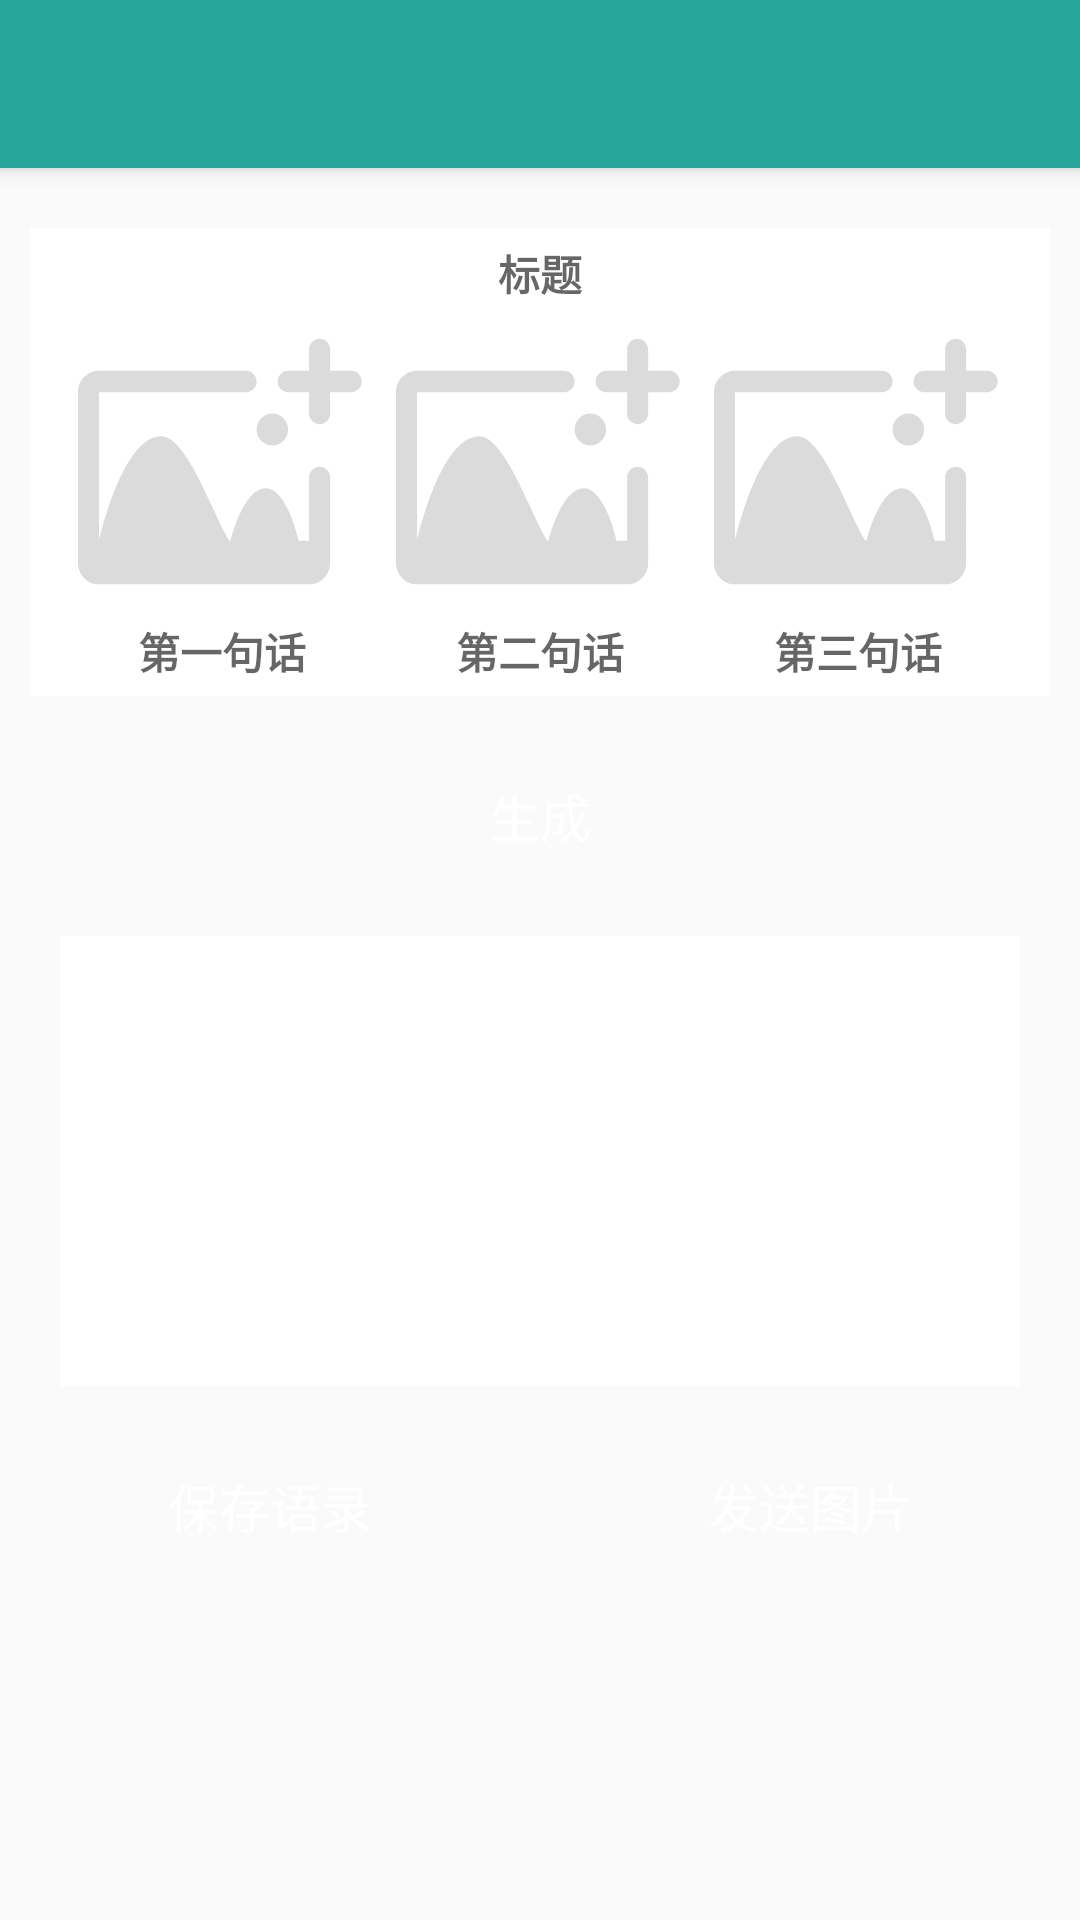

Write the Android layout XML for this screen, with the resource values it uses.
<!-- AndroidManifest.xml: application theme AppTheme -->
<!-- res/layout/activity_triple_send.xml -->
<?xml version="1.0" encoding="utf-8"?>
<android.support.design.widget.CoordinatorLayout xmlns:android="http://schemas.android.com/apk/res/android"
    xmlns:app="http://schemas.android.com/apk/res-auto"
    android:id="@+id/rootview"
    android:layout_width="match_parent"
    android:layout_height="match_parent"
    android:background="#FAFAFA">

    <include layout="@layout/layout_appbar" />

    <LinearLayout
        android:layout_width="match_parent"
        android:layout_height="match_parent"
        android:gravity="center_horizontal"
        android:orientation="vertical"
        app:layout_behavior="@string/appbar_scrolling_view_behavior">

        <RelativeLayout
            android:layout_width="match_parent"
            android:layout_height="wrap_content"
            android:layout_marginEnd="10dp"
            android:layout_marginStart="10dp"
            android:layout_marginTop="20dp"
            android:background="@color/white">

            <EditText
                android:id="@+id/et_title"
                android:layout_width="match_parent"
                android:layout_height="30dp"
                android:layout_centerHorizontal="true"
                android:background="@null"
                android:gravity="center"
                android:hint="标题"
                android:imeOptions="actionNext"
                android:inputType="text"
                android:maxLength="10"
                android:maxLines="1"
                android:textColor="@color/black"
                android:textSize="14sp"
                android:textStyle="bold" />

            <ImageView
                android:id="@+id/iv_picture1"
                android:layout_width="96dp"
                android:layout_height="96dp"
                android:layout_below="@+id/et_title"
                android:layout_toStartOf="@+id/iv_picture2"
                android:scaleType="centerCrop"
                android:src="@drawable/ic_add_picture" />

            <ImageView
                android:id="@+id/iv_picture2"
                android:layout_width="96dp"
                android:layout_height="96dp"
                android:layout_below="@+id/et_title"
                android:layout_centerHorizontal="true"
                android:layout_marginEnd="10dp"
                android:layout_marginStart="10dp"
                android:scaleType="centerCrop"
                android:src="@drawable/ic_add_picture" />

            <ImageView
                android:id="@+id/iv_picture3"
                android:layout_width="96dp"
                android:layout_height="96dp"
                android:layout_below="@+id/et_title"
                android:layout_toEndOf="@+id/iv_picture2"
                android:scaleType="centerCrop"
                android:src="@drawable/ic_add_picture" />

            <EditText
                android:id="@+id/et_name1"
                android:layout_width="wrap_content"
                android:layout_height="30dp"
                android:layout_alignEnd="@+id/iv_picture1"
                android:layout_alignStart="@+id/iv_picture1"
                android:layout_below="@+id/iv_picture1"
                android:background="@null"
                android:gravity="center"
                android:hint="第一句话"
                android:imeOptions="actionNext"
                android:inputType="text"
                android:maxLength="6"
                android:maxLines="1"
                android:textColor="@color/black"
                android:textSize="14sp"
                android:textStyle="bold" />

            <EditText
                android:id="@+id/et_name2"
                android:layout_width="wrap_content"
                android:layout_height="30dp"
                android:layout_alignEnd="@+id/iv_picture2"
                android:layout_alignStart="@+id/iv_picture2"
                android:layout_below="@+id/iv_picture2"
                android:background="@null"
                android:gravity="center"
                android:hint="第二句话"
                android:imeOptions="actionNext"
                android:inputType="text"
                android:maxLength="6"
                android:maxLines="1"
                android:textColor="@color/black"
                android:textSize="14sp"
                android:textStyle="bold" />

            <EditText
                android:id="@+id/et_name3"
                android:layout_width="wrap_content"
                android:layout_height="30dp"
                android:layout_alignEnd="@+id/iv_picture3"
                android:layout_alignStart="@+id/iv_picture3"
                android:layout_below="@+id/iv_picture3"
                android:background="@null"
                android:gravity="center"
                android:hint="第三句话"
                android:imeOptions="actionDone"
                android:inputType="text"
                android:maxLength="6"
                android:maxLines="1"
                android:textColor="@color/black"
                android:textSize="14sp"
                android:textStyle="bold" />

        </RelativeLayout>

        <Button
            android:id="@+id/btn_do_create"
            android:layout_width="match_parent"
            android:layout_height="40dp"
            android:layout_margin="20dp"
            android:background="@drawable/selector_bg_button_green"
            android:gravity="center"
            android:text="生成"
            android:textColor="@color/white"
            android:textSize="17sp" />

        <ImageView
            android:id="@+id/iv_preview"
            android:layout_width="match_parent"
            android:layout_height="150dp"
            android:layout_marginEnd="20dp"
            android:layout_marginStart="20dp"
            android:background="@color/white"
            android:scaleType="fitCenter" />

        <LinearLayout
            android:layout_width="match_parent"
            android:layout_height="wrap_content">

            <Button
                android:id="@+id/btn_do_save"
                android:layout_width="0dp"
                android:layout_height="40dp"
                android:layout_margin="20dp"
                android:layout_weight="1"
                android:background="@drawable/selector_bg_button_green"
                android:gravity="center"
                android:text="保存语录"
                android:textColor="@color/white"
                android:textSize="17sp" />

            <Button
                android:id="@+id/btn_do_send"
                android:layout_width="0dp"
                android:layout_height="40dp"
                android:layout_margin="20dp"
                android:layout_weight="1"
                android:background="@drawable/selector_bg_button_green"
                android:gravity="center"
                android:text="发送图片"
                android:textColor="@color/white"
                android:textSize="17sp" />

        </LinearLayout>

    </LinearLayout>

</android.support.design.widget.CoordinatorLayout>
<!-- res/layout/layout_appbar.xml (included above) -->
<?xml version="1.0" encoding="utf-8"?>
<android.support.design.widget.AppBarLayout xmlns:android="http://schemas.android.com/apk/res/android"
    xmlns:app="http://schemas.android.com/apk/res-auto"
    xmlns:tools="http://schemas.android.com/tools"
    android:id="@+id/appbarlayout"
    android:layout_width="match_parent"
    android:layout_height="wrap_content"
    android:theme="@style/AppTheme.AppBarOverlay">

    <android.support.v7.widget.Toolbar
        android:id="@+id/toolbar"
        android:layout_width="match_parent"
        android:layout_height="?attr/actionBarSize"
        android:background="?attr/colorPrimary"
        app:popupTheme="@style/AppTheme.PopupOverlay"
        app:titleTextColor="@android:color/white" />

    <android.support.design.widget.TabLayout
        android:id="@+id/tablayout"
        android:layout_width="match_parent"
        android:layout_height="45dp"
        android:background="?attr/colorPrimary"
        android:visibility="gone"
        app:tabIndicatorColor="@color/white"
        app:tabSelectedTextColor="@color/white"
        app:tabTextColor="#AFDEC7"
        tools:visibility="visible" />

</android.support.design.widget.AppBarLayout>
<!-- resources referenced by this layout -->
<resources>
  <color name="black">#000000</color>
  <color name="white">#FFFFFF</color>
  <!-- drawable ic_add_picture (drawable) -->
  <vector xmlns:android="http://schemas.android.com/apk/res/android"
      android:width="24dp"
      android:height="24dp"
      android:viewportHeight="1024.0"
      android:viewportWidth="1040.0">
      <path
          android:fillColor="#dbdbdb"
          android:pathData="M986.4,263.7l-75.9,0 0,75.9c0,20.9 -17,37.9 -37.9,37.9 -20.9,0 -37.9,-17 -37.9,-37.9l0,-75.9L758.8,263.7c-20.9,0 -37.9,-17 -37.9,-37.9 0,-20.9 17,-37.9 37.9,-37.9l75.9,0 0,-75.9c0,-20.9 17,-37.9 37.9,-37.9 20.9,0 37.9,17 37.9,37.9l0,75.9 75.9,0c20.9,0 37.9,17 37.9,37.9C1024.3,246.7 1007.3,263.7 986.4,263.7L986.4,263.7zM758.8,396.4c0,31.4 -25.5,56.9 -56.9,56.9 -31.4,0 -56.9,-25.5 -56.9,-56.9s25.5,-56.9 56.9,-56.9C733.3,339.5 758.8,365 758.8,396.4L758.8,396.4zM607,263.7 L75.9,263.7l0,528.7c0.1,-0.3 83,-372.3 225.2,-372.3 93.7,0 188.9,287.7 248.3,374.6 0,0 46.5,-188.5 126.9,-189.7 79.4,-1.2 120.4,187.3 120.4,187.3l37.9,0L834.7,567.2c0,-20.9 17,-37.9 37.9,-37.9 20.9,0 37.9,17 37.9,37.9l0,303.5c0,41.9 -34,75.9 -75.9,75.9L75.9,946.6c-41.9,0 -75.9,-34 -75.9,-75.9L0,263.7c0,-41.9 34,-75.9 75.9,-75.9l531.1,0c20.9,0 37.9,17 37.9,37.9C645,246.7 628,263.7 607,263.7L607,263.7zM607,263.7" />
  </vector>
  <style name="AppTheme.AppBarOverlay" parent="ThemeOverlay.AppCompat.Dark.ActionBar">
  
      </style>
  <style name="AppTheme.PopupOverlay" parent="ThemeOverlay.AppCompat.Light" />
  <style name="AppTheme" parent="Theme.AppCompat.Light.NoActionBar">
          <item name="colorPrimary">@color/colorPrimary</item>
          <item name="colorPrimaryDark">@color/colorPrimaryDark</item>
          <item name="colorAccent">@color/colorAccent</item>
      </style>
  <color name="colorPrimary">#26A69A</color>
  <color name="colorPrimaryDark">#229388</color>
  <color name="colorAccent">#51B8AE</color>
</resources>
